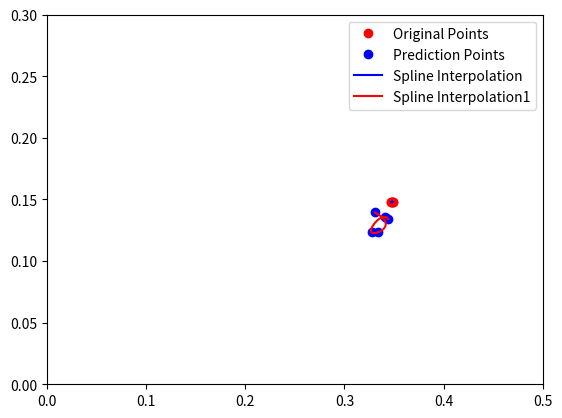

Recreate this plot in Python.
import numpy as np
from scipy.interpolate import splprep, splev
import matplotlib.pyplot as plt

# 给定的10个点的坐标
points = np.array([
    [0.34832, 0.14790, 0.62],
    [0.34846, 0.14803, 0.64],
    [0.34700, 0.14803, 0.62],
    [0.34872, 0.14817, 0.63],
    [0.34740, 0.14790, 0.62]
])

points1 = np.array([
    [0.343945,0.1341264,0.62088],
    [0.34118,0.13586,0.61232],
    [0.32728,0.1234559,0.618],
    [0.334241,0.1234559,0.615],
    [0.330454,0.13945,0.622]
])

# 提取x和y坐标
x = points[:, 0]
y = points[:, 1]
z = points[:, 2]

x1 = points1[:, 0]
y1 = points1[:, 1]
z1 = points1[:, 2]

# 计算样条插值参数
tck, u = splprep([x, y], s=0)
tck1, u1 = splprep([x1, y1], s=0)

# 生成插值后的点
new_points = splev(np.linspace(0, 1, 100), tck)
new_points1 = splev(np.linspace(0, 1, 100), tck1)

# 绘制原始点和插值后的曲线
plt.figure()
plt.plot(x, y, 'ro', label='Original Points')
plt.plot(x1, y1, 'bo', label='Prediction Points')
plt.plot(new_points[0], new_points[1], 'b-', label='Spline Interpolation')
plt.plot(new_points1[0], new_points1[1], 'r-', label='Spline Interpolation1')
plt.legend()
plt.xlim(0, 0.5)  # 设置x坐标范围
plt.ylim(0, 0.3)  # 设置y坐标范围
plt.show()
